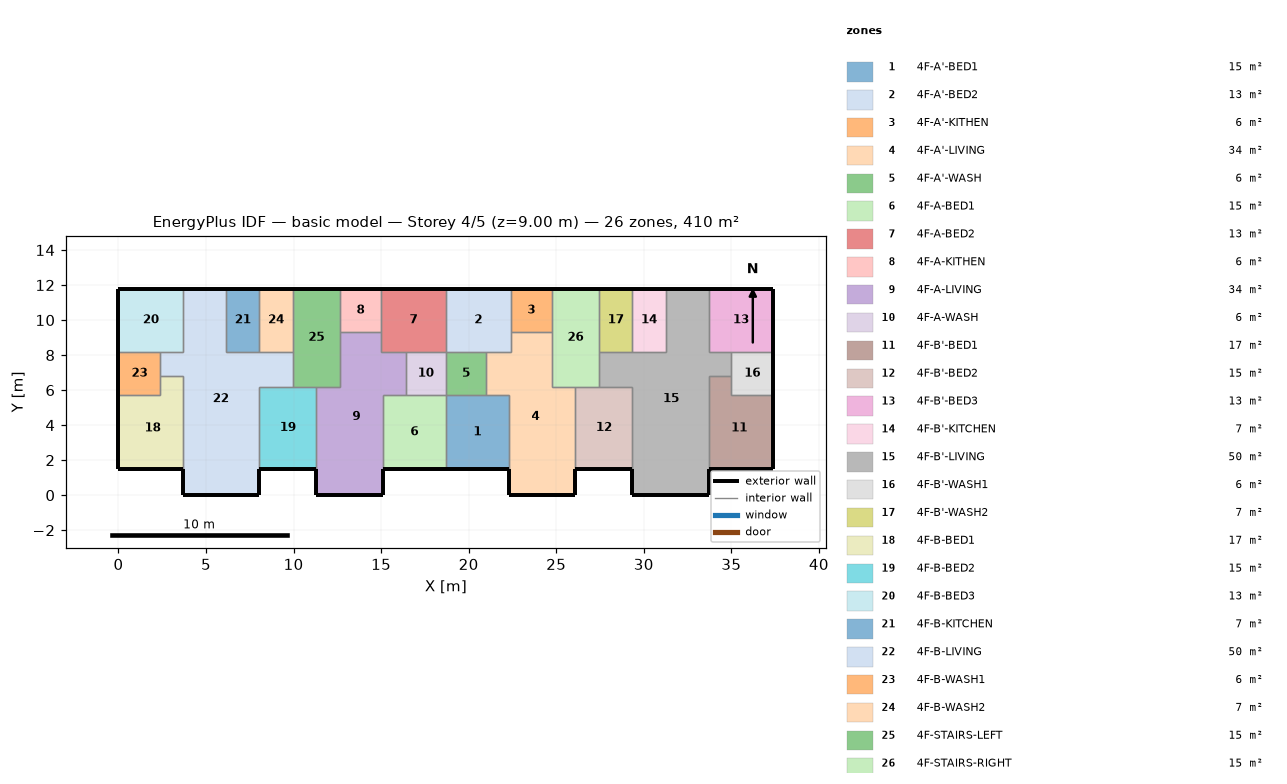
=== STOREY PLAN SPEC (per zone: floor XY polygon, exterior-wall plan segments, windows/doors) ===
zone 1: 4F-A'-BED1  (15.1 m²)
  floor: (18.70, 5.70) (22.30, 5.70) (22.30, 1.50) (18.70, 1.50)
  exterior wall: (18.70, 1.50) – (22.30, 1.50)  [3.6 m]
  interior walls: 4
zone 2: 4F-A'-BED2  (13.3 m²)
  floor: (18.70, 11.80) (22.40, 11.80) (22.40, 8.20) (18.70, 8.20)
  exterior wall: (22.40, 11.80) – (18.70, 11.80)  [3.7 m]
  interior walls: 5
zone 3: 4F-A'-KITHEN  (5.9 m²)
  floor: (24.75, 11.80) (24.75, 9.31) (22.40, 9.31) (22.40, 11.80)
  exterior wall: (24.75, 11.80) – (22.40, 11.80)  [2.3 m]
  interior walls: 3
zone 4: 4F-A'-LIVING  (34.3 m²)
  floor: (22.40, 9.31) (24.75, 9.31) (24.75, 6.20) (26.10, 6.20) (26.10, 0.00) (22.30, 0.00) (22.30, 5.70) (21.00, 5.70) (21.00, 8.20) (22.40, 8.20)
  exterior wall: (22.30, 1.50) – (22.30, 0.00)  [1.5 m]
  exterior wall: (26.10, 0.00) – (26.10, 1.50)  [1.5 m]
  exterior wall: (22.30, 0.00) – (26.10, 0.00)  [3.8 m]
  interior walls: 9
zone 5: 4F-A'-WASH  (5.7 m²)
  floor: (21.00, 8.20) (21.00, 5.70) (18.70, 5.70) (18.70, 8.20)
  interior walls: 4
zone 6: 4F-A-BED1  (15.1 m²)
  floor: (15.10, 5.70) (18.70, 5.70) (18.70, 1.50) (15.10, 1.50)
  exterior wall: (15.10, 1.50) – (18.70, 1.50)  [3.6 m]
  interior walls: 4
zone 7: 4F-A-BED2  (13.3 m²)
  floor: (18.70, 11.80) (18.70, 8.20) (15.00, 8.20) (15.00, 11.80)
  exterior wall: (18.70, 11.80) – (15.00, 11.80)  [3.7 m]
  interior walls: 5
zone 8: 4F-A-KITHEN  (5.9 m²)
  floor: (15.00, 11.80) (15.00, 9.31) (12.65, 9.31) (12.65, 11.80)
  exterior wall: (15.00, 11.80) – (12.65, 11.80)  [2.3 m]
  interior walls: 3
zone 9: 4F-A-LIVING  (34.3 m²)
  floor: (12.65, 9.31) (15.00, 9.31) (15.00, 8.20) (16.40, 8.20) (16.40, 5.70) (15.10, 5.70) (15.10, 0.00) (11.30, 0.00) (11.30, 6.20) (12.65, 6.20)
  exterior wall: (11.30, 1.50) – (11.30, 0.00)  [1.5 m]
  exterior wall: (15.10, 0.00) – (15.10, 1.50)  [1.5 m]
  exterior wall: (11.30, 0.00) – (15.10, 0.00)  [3.8 m]
  interior walls: 9
zone 10: 4F-A-WASH  (5.7 m²)
  floor: (18.70, 8.20) (18.70, 5.70) (16.40, 5.70) (16.40, 8.20)
  interior walls: 4
zone 11: 4F-B'-BED1  (17.0 m²)
  floor: (35.00, 6.80) (35.00, 5.70) (37.40, 5.70) (37.40, 1.50) (33.70, 1.50) (33.70, 6.80)
  exterior wall: (33.70, 1.50) – (37.40, 1.50)  [3.7 m]
  exterior wall: (37.40, 1.50) – (37.40, 5.70)  [4.2 m]
  interior walls: 4
zone 12: 4F-B'-BED2  (15.3 m²)
  floor: (26.10, 6.20) (29.35, 6.20) (29.35, 1.50) (26.10, 1.50)
  exterior wall: (26.10, 1.50) – (29.35, 1.50)  [3.3 m]
  interior walls: 4
zone 13: 4F-B'-BED3  (13.3 m²)
  floor: (37.40, 11.80) (37.40, 8.20) (33.70, 8.20) (33.70, 11.80)
  exterior wall: (37.40, 8.20) – (37.40, 11.80)  [3.6 m]
  exterior wall: (37.40, 11.80) – (33.70, 11.80)  [3.7 m]
  interior walls: 3
zone 14: 4F-B'-KITCHEN  (6.8 m²)
  floor: (29.35, 11.80) (31.25, 11.80) (31.25, 8.20) (29.35, 8.20)
  exterior wall: (31.25, 11.80) – (29.35, 11.80)  [1.9 m]
  interior walls: 3
zone 15: 4F-B'-LIVING  (50.1 m²)
  floor: (31.25, 11.80) (33.70, 11.80) (33.70, 8.20) (35.00, 8.20) (35.00, 6.80) (33.70, 6.80) (33.70, 0.00) (29.35, 0.00) (29.35, 6.20) (27.45, 6.20) (27.45, 8.20) (31.25, 8.20)
  exterior wall: (29.35, 1.50) – (29.35, 0.00)  [1.5 m]
  exterior wall: (33.70, 11.80) – (31.25, 11.80)  [2.5 m]
  exterior wall: (33.70, 0.00) – (33.70, 1.50)  [1.5 m]
  exterior wall: (29.35, 0.00) – (33.70, 0.00)  [4.4 m]
  interior walls: 11
zone 16: 4F-B'-WASH1  (6.0 m²)
  floor: (37.40, 8.20) (37.40, 5.70) (35.00, 5.70) (35.00, 8.20)
  exterior wall: (37.40, 5.70) – (37.40, 8.20)  [2.5 m]
  interior walls: 4
zone 17: 4F-B'-WASH2  (6.8 m²)
  floor: (27.45, 11.80) (29.35, 11.80) (29.35, 8.20) (27.45, 8.20)
  exterior wall: (29.35, 11.80) – (27.45, 11.80)  [1.9 m]
  interior walls: 3
zone 18: 4F-B-BED1  (17.0 m²)
  floor: (2.40, 6.80) (3.70, 6.80) (3.70, 1.50) (0.00, 1.50) (0.00, 5.70) (2.40, 5.70)
  exterior wall: (0.00, 1.50) – (3.70, 1.50)  [3.7 m]
  exterior wall: (0.00, 5.70) – (0.00, 1.50)  [4.2 m]
  interior walls: 4
zone 19: 4F-B-BED2  (15.3 m²)
  floor: (8.05, 6.20) (11.30, 6.20) (11.30, 1.50) (8.05, 1.50)
  exterior wall: (8.05, 1.50) – (11.30, 1.50)  [3.3 m]
  interior walls: 4
zone 20: 4F-B-BED3  (13.3 m²)
  floor: (0.00, 11.80) (3.70, 11.80) (3.70, 8.20) (0.00, 8.20)
  exterior wall: (3.70, 11.80) – (0.00, 11.80)  [3.7 m]
  exterior wall: (0.00, 11.80) – (0.00, 8.20)  [3.6 m]
  interior walls: 3
zone 21: 4F-B-KITCHEN  (6.8 m²)
  floor: (8.05, 11.80) (8.05, 8.20) (6.15, 8.20) (6.15, 11.80)
  exterior wall: (8.05, 11.80) – (6.15, 11.80)  [1.9 m]
  interior walls: 3
zone 22: 4F-B-LIVING  (50.1 m²)
  floor: (3.70, 11.80) (6.15, 11.80) (6.15, 8.20) (9.95, 8.20) (9.95, 6.20) (8.05, 6.20) (8.05, 0.00) (3.70, 0.00) (3.70, 6.80) (2.40, 6.80) (2.40, 8.20) (3.70, 8.20)
  exterior wall: (6.15, 11.80) – (3.70, 11.80)  [2.5 m]
  exterior wall: (8.05, 0.00) – (8.05, 1.50)  [1.5 m]
  exterior wall: (3.70, 0.00) – (8.05, 0.00)  [4.3 m]
  exterior wall: (3.70, 1.50) – (3.70, 0.00)  [1.5 m]
  interior walls: 11
zone 23: 4F-B-WASH1  (6.0 m²)
  floor: (2.40, 8.20) (2.40, 5.70) (0.00, 5.70) (0.00, 8.20)
  exterior wall: (0.00, 8.20) – (0.00, 5.70)  [2.5 m]
  interior walls: 4
zone 24: 4F-B-WASH2  (6.8 m²)
  floor: (9.95, 11.80) (9.95, 8.20) (8.05, 8.20) (8.05, 11.80)
  exterior wall: (9.95, 11.80) – (8.05, 11.80)  [1.9 m]
  interior walls: 3
zone 25: 4F-STAIRS-LEFT  (15.1 m²)
  floor: (9.95, 11.80) (12.65, 11.80) (12.65, 6.20) (9.95, 6.20)
  exterior wall: (12.65, 11.80) – (9.95, 11.80)  [2.7 m]
  interior walls: 6
zone 26: 4F-STAIRS-RIGHT  (15.1 m²)
  floor: (27.45, 11.80) (27.45, 6.20) (24.75, 6.20) (24.75, 11.80)
  exterior wall: (27.45, 11.80) – (24.75, 11.80)  [2.7 m]
  interior walls: 6

=== DERIVED (storey summary) ===
Building: basic model
Storey: 4 of 5  (floor level z = 9.00 m)
Storey gross floor area: 409.7 m²
Zones on this storey: 26
  - 4F-A'-BED1: floor 15.1 m²; exterior wall 3.6 m (10.8 m²); WWR 0.0%
  - 4F-A'-BED2: floor 13.3 m²; exterior wall 3.7 m (11.1 m²); WWR 0.0%
  - 4F-A'-KITHEN: floor 5.9 m²; exterior wall 2.3 m (7.0 m²); WWR 0.0%
  - 4F-A'-LIVING: floor 34.3 m²; exterior wall 6.8 m (20.4 m²); WWR 0.0%
  - 4F-A'-WASH: floor 5.7 m²
  - 4F-A-BED1: floor 15.1 m²; exterior wall 3.6 m (10.8 m²); WWR 0.0%
  - 4F-A-BED2: floor 13.3 m²; exterior wall 3.7 m (11.1 m²); WWR 0.0%
  - 4F-A-KITHEN: floor 5.9 m²; exterior wall 2.3 m (7.0 m²); WWR 0.0%
  - 4F-A-LIVING: floor 34.3 m²; exterior wall 6.8 m (20.4 m²); WWR 0.0%
  - 4F-A-WASH: floor 5.7 m²
  - 4F-B'-BED1: floor 17.0 m²; exterior wall 7.9 m (23.7 m²); WWR 0.0%
  - 4F-B'-BED2: floor 15.3 m²; exterior wall 3.3 m (9.8 m²); WWR 0.0%
  - 4F-B'-BED3: floor 13.3 m²; exterior wall 7.3 m (21.9 m²); WWR 0.0%
  - 4F-B'-KITCHEN: floor 6.8 m²; exterior wall 1.9 m (5.7 m²); WWR 0.0%
  - 4F-B'-LIVING: floor 50.1 m²; exterior wall 9.8 m (29.4 m²); WWR 0.0%
  - 4F-B'-WASH1: floor 6.0 m²; exterior wall 2.5 m (7.5 m²); WWR 0.0%
  - 4F-B'-WASH2: floor 6.8 m²; exterior wall 1.9 m (5.7 m²); WWR 0.0%
  - 4F-B-BED1: floor 17.0 m²; exterior wall 7.9 m (23.7 m²); WWR 0.0%
  - 4F-B-BED2: floor 15.3 m²; exterior wall 3.3 m (9.8 m²); WWR 0.0%
  - 4F-B-BED3: floor 13.3 m²; exterior wall 7.3 m (21.9 m²); WWR 0.0%
  - 4F-B-KITCHEN: floor 6.8 m²; exterior wall 1.9 m (5.7 m²); WWR 0.0%
  - 4F-B-LIVING: floor 50.1 m²; exterior wall 9.8 m (29.4 m²); WWR 0.0%
  - 4F-B-WASH1: floor 6.0 m²; exterior wall 2.5 m (7.5 m²); WWR 0.0%
  - 4F-B-WASH2: floor 6.8 m²; exterior wall 1.9 m (5.7 m²); WWR 0.0%
  - 4F-STAIRS-LEFT: floor 15.1 m²; exterior wall 2.7 m (8.1 m²); WWR 0.0%
  - 4F-STAIRS-RIGHT: floor 15.1 m²; exterior wall 2.7 m (8.1 m²); WWR 0.0%
Zone adjacency (shared interzone walls):
  - 4F-A'-BED1 ↔ 4F-A'-LIVING
  - 4F-A'-BED1 ↔ 4F-A'-WASH
  - 4F-A'-BED1 ↔ 4F-A-BED1
  - 4F-A'-BED2 ↔ 4F-A'-KITHEN
  - 4F-A'-BED2 ↔ 4F-A'-LIVING
  - 4F-A'-BED2 ↔ 4F-A'-WASH
  - 4F-A'-BED2 ↔ 4F-A-BED2
  - 4F-A'-KITHEN ↔ 4F-A'-LIVING
  - 4F-A'-KITHEN ↔ 4F-STAIRS-RIGHT
  - 4F-A'-LIVING ↔ 4F-A'-WASH
  - 4F-A'-LIVING ↔ 4F-B'-BED2
  - 4F-A'-LIVING ↔ 4F-STAIRS-RIGHT
  - 4F-A'-WASH ↔ 4F-A-WASH
  - 4F-A-BED1 ↔ 4F-A-LIVING
  - 4F-A-BED1 ↔ 4F-A-WASH
  - 4F-A-BED2 ↔ 4F-A-KITHEN
  - 4F-A-BED2 ↔ 4F-A-LIVING
  - 4F-A-BED2 ↔ 4F-A-WASH
  - 4F-A-KITHEN ↔ 4F-A-LIVING
  - 4F-A-KITHEN ↔ 4F-STAIRS-LEFT
  - 4F-A-LIVING ↔ 4F-A-WASH
  - 4F-A-LIVING ↔ 4F-B-BED2
  - 4F-A-LIVING ↔ 4F-STAIRS-LEFT
  - 4F-B'-BED1 ↔ 4F-B'-LIVING
  - 4F-B'-BED1 ↔ 4F-B'-WASH1
  - 4F-B'-BED2 ↔ 4F-B'-LIVING
  - 4F-B'-BED2 ↔ 4F-STAIRS-RIGHT
  - 4F-B'-BED3 ↔ 4F-B'-LIVING
  - 4F-B'-BED3 ↔ 4F-B'-WASH1
  - 4F-B'-KITCHEN ↔ 4F-B'-LIVING
  - 4F-B'-KITCHEN ↔ 4F-B'-WASH2
  - 4F-B'-LIVING ↔ 4F-B'-WASH1
  - 4F-B'-LIVING ↔ 4F-B'-WASH2
  - 4F-B'-LIVING ↔ 4F-STAIRS-RIGHT
  - 4F-B'-WASH2 ↔ 4F-STAIRS-RIGHT
  - 4F-B-BED1 ↔ 4F-B-LIVING
  - 4F-B-BED1 ↔ 4F-B-WASH1
  - 4F-B-BED2 ↔ 4F-B-LIVING
  - 4F-B-BED2 ↔ 4F-STAIRS-LEFT
  - 4F-B-BED3 ↔ 4F-B-LIVING
  - 4F-B-BED3 ↔ 4F-B-WASH1
  - 4F-B-KITCHEN ↔ 4F-B-LIVING
  - 4F-B-KITCHEN ↔ 4F-B-WASH2
  - 4F-B-LIVING ↔ 4F-B-WASH1
  - 4F-B-LIVING ↔ 4F-B-WASH2
  - 4F-B-LIVING ↔ 4F-STAIRS-LEFT
  - 4F-B-WASH2 ↔ 4F-STAIRS-LEFT